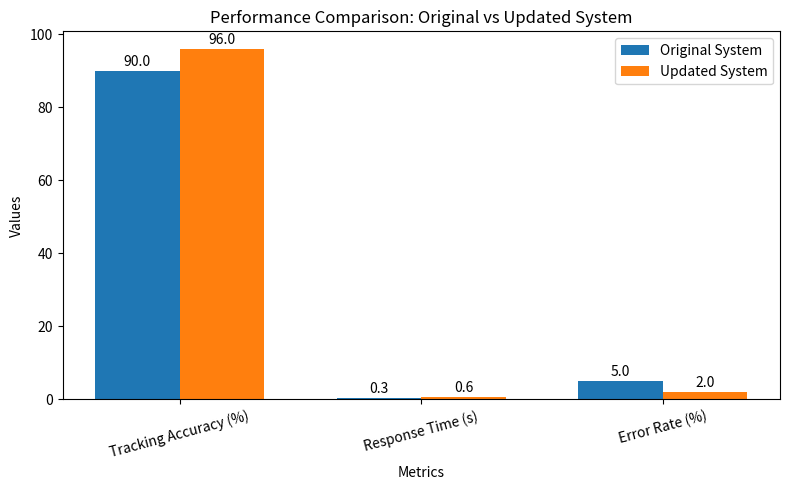

Recreate this plot in Python.
import matplotlib.pyplot as plt
import pandas as pd

# Create a DataFrame for the metrics comparison
data = {
    "Metric": ["Tracking Accuracy (%)", "Response Time (s)", "Error Rate (%)"],
    "Original System": [90, 0.3, 5],
    "Updated System": [96, 0.6, 2]
}
df = pd.DataFrame(data)

# Generate a comparison bar chart
fig, ax = plt.subplots(figsize=(8, 5))

# Define positions and bar width
bar_width = 0.35
index = range(len(df["Metric"]))

# Plot bars
bars1 = ax.bar(index, df["Original System"], bar_width, label="Original System")
bars2 = ax.bar([i + bar_width for i in index], df["Updated System"], bar_width, label="Updated System")

# Annotate bars with their values
for bar in bars1:
    ax.text(bar.get_x() + bar.get_width() / 2, bar.get_height() + 0.5,
            f'{bar.get_height()}', ha='center', va='bottom')
for bar in bars2:
    ax.text(bar.get_x() + bar.get_width() / 2, bar.get_height() + 0.5,
            f'{bar.get_height()}', ha='center', va='bottom')

# Add labels, title, and legend
ax.set_xlabel("Metrics")
ax.set_ylabel("Values")
ax.set_title("Performance Comparison: Original vs Updated System")
ax.set_xticks([i + bar_width / 2 for i in index])
ax.set_xticklabels(df["Metric"], rotation=15)
ax.legend()

# Save the plot with annotations
chart_path = "performance_comparison_annotated_chart.png"
plt.tight_layout()
plt.savefig(chart_path)
plt.show()

# Print the path to the saved chart
print(f"Chart saved to {chart_path}")
